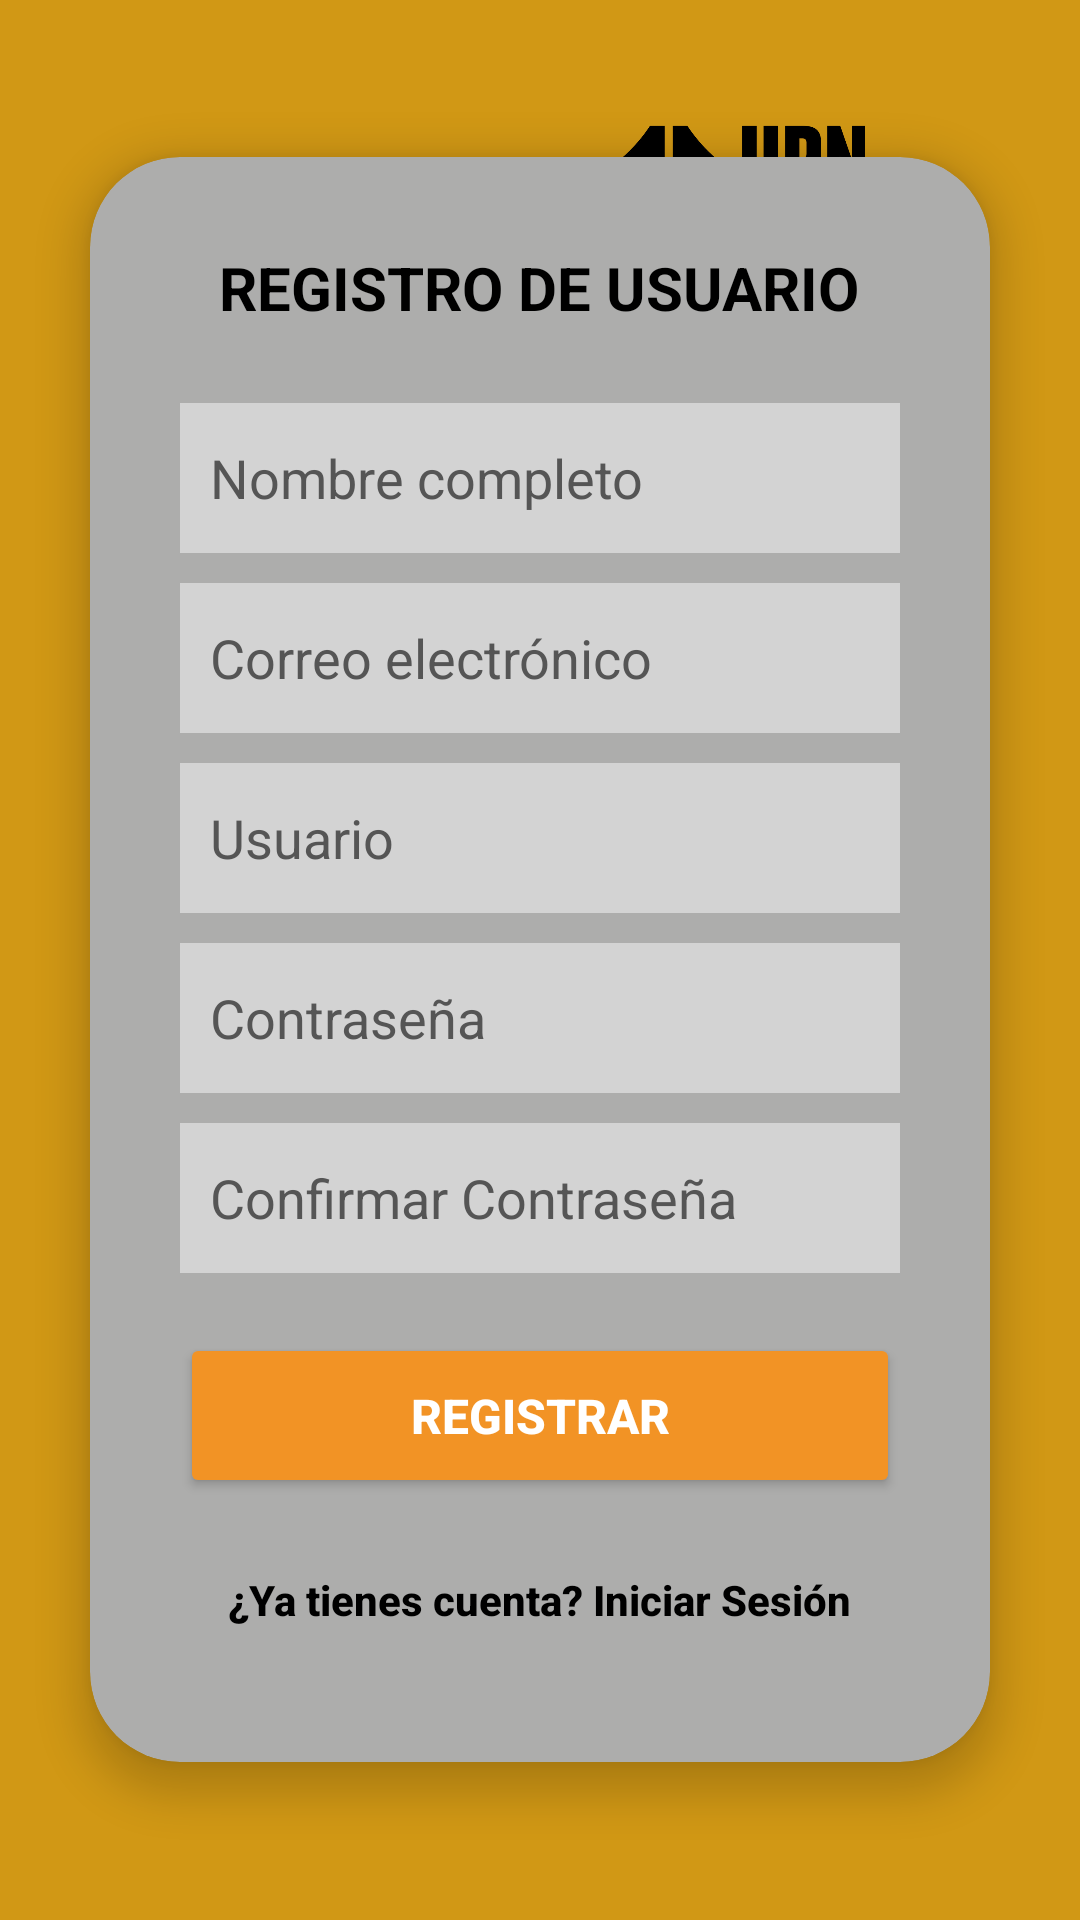

Produce the Android XML layout that renders to this screen, including the resource entries it uses.
<!-- AndroidManifest.xml: application theme Theme.T1_Grupo_06 -->
<!-- res/layout/activity_registro.xml -->
<?xml version="1.0" encoding="utf-8"?>
<RelativeLayout
    xmlns:android="http://schemas.android.com/apk/res/android"
    xmlns:app="http://schemas.android.com/apk/res-auto"
    android:layout_width="match_parent"
    android:layout_height="match_parent"
    android:background="#d19815">

    
    <ImageView
        android:id="@+id/logoUPN"
        android:layout_width="144dp"
        android:layout_height="75dp"
        android:layout_alignParentEnd="true"
        android:layout_marginTop="30dp"
        android:layout_marginEnd="42dp"
        android:src="@drawable/logo" />

    
    <androidx.cardview.widget.CardView
        android:id="@+id/tarjetaRegistro"
        android:layout_width="match_parent"
        android:layout_height="wrap_content"
        android:layout_centerInParent="true"
        android:layout_margin="30dp"
        app:cardBackgroundColor="#adadac"
        app:cardCornerRadius="30dp"
        app:cardElevation="8dp">

        <LinearLayout
            android:layout_width="match_parent"
            android:layout_height="wrap_content"
            android:orientation="vertical"
            android:padding="30dp"
            android:gravity="center">

            <TextView
                android:layout_width="wrap_content"
                android:layout_height="wrap_content"
                android:text="REGISTRO DE USUARIO"
                android:textColor="#000000"
                android:textSize="20sp"
                android:textStyle="bold"
                android:layout_marginBottom="25dp"/>

            
            <EditText
                android:id="@+id/etNombreRegistro"
                android:layout_width="match_parent"
                android:layout_height="50dp"
                android:layout_marginBottom="10dp"
                android:background="#D3D3D3"
                android:hint="Nombre completo"
                android:padding="10dp"
                android:textColor="#000000"
                android:textColorHint="#555555" />

            
            <EditText
                android:id="@+id/etCorreoRegistro"
                android:layout_width="match_parent"
                android:layout_height="50dp"
                android:layout_marginBottom="10dp"
                android:background="#D3D3D3"
                android:hint="Correo electrónico"
                android:inputType="textEmailAddress"
                android:padding="10dp"
                android:textColor="#000000"
                android:textColorHint="#555555" />

            
            <EditText
                android:id="@+id/etUsuarioRegistro"
                android:layout_width="match_parent"
                android:layout_height="50dp"
                android:layout_marginBottom="10dp"
                android:background="#D3D3D3"
                android:hint="Usuario"
                android:padding="10dp"
                android:textColor="#000000"
                android:textColorHint="#555555" />

            
            <EditText
                android:id="@+id/etContrasenaRegistro"
                android:layout_width="match_parent"
                android:layout_height="50dp"
                android:layout_marginBottom="10dp"
                android:background="#D3D3D3"
                android:hint="Contraseña"
                android:inputType="textPassword"
                android:padding="10dp"
                android:textColor="#000000"
                android:textColorHint="#555555" />

            
            <EditText
                android:id="@+id/etConfirmarContrasena"
                android:layout_width="match_parent"
                android:layout_height="50dp"
                android:layout_marginBottom="20dp"
                android:background="#D3D3D3"
                android:hint="Confirmar Contraseña"
                android:inputType="textPassword"
                android:padding="10dp"
                android:textColor="#000000"
                android:textColorHint="#555555" />

            
            <Button
                android:id="@+id/btnRegistrar"
                android:layout_width="match_parent"
                android:layout_height="55dp"
                android:backgroundTint="#F29325"
                android:text="Registrar"
                android:textColor="#FFFFFF"
                android:textSize="16sp"
                android:textStyle="bold"
                app:cornerRadius="15dp" />

            
            <Button
                android:id="@+id/btnVolverLogin"
                android:layout_width="wrap_content"
                android:layout_height="wrap_content"
                android:layout_marginTop="10dp"
                android:background="@android:color/transparent"
                android:text="¿Ya tienes cuenta? Iniciar Sesión"
                android:textAllCaps="false"
                android:textColor="#000000"
                android:textSize="14sp"
                android:textStyle="bold" />

        </LinearLayout>
    </androidx.cardview.widget.CardView>
</RelativeLayout>
<!-- resources referenced by this layout -->
<resources>
  <!-- drawable logo: png bitmap (drawable, 84773 bytes) -->
  <style name="Theme.T1_Grupo_06" parent="Base.Theme.T1_Grupo_06" />
  <style name="Base.Theme.T1_Grupo_06" parent="Theme.Material3.DayNight.NoActionBar">
          
          
      </style>
</resources>
